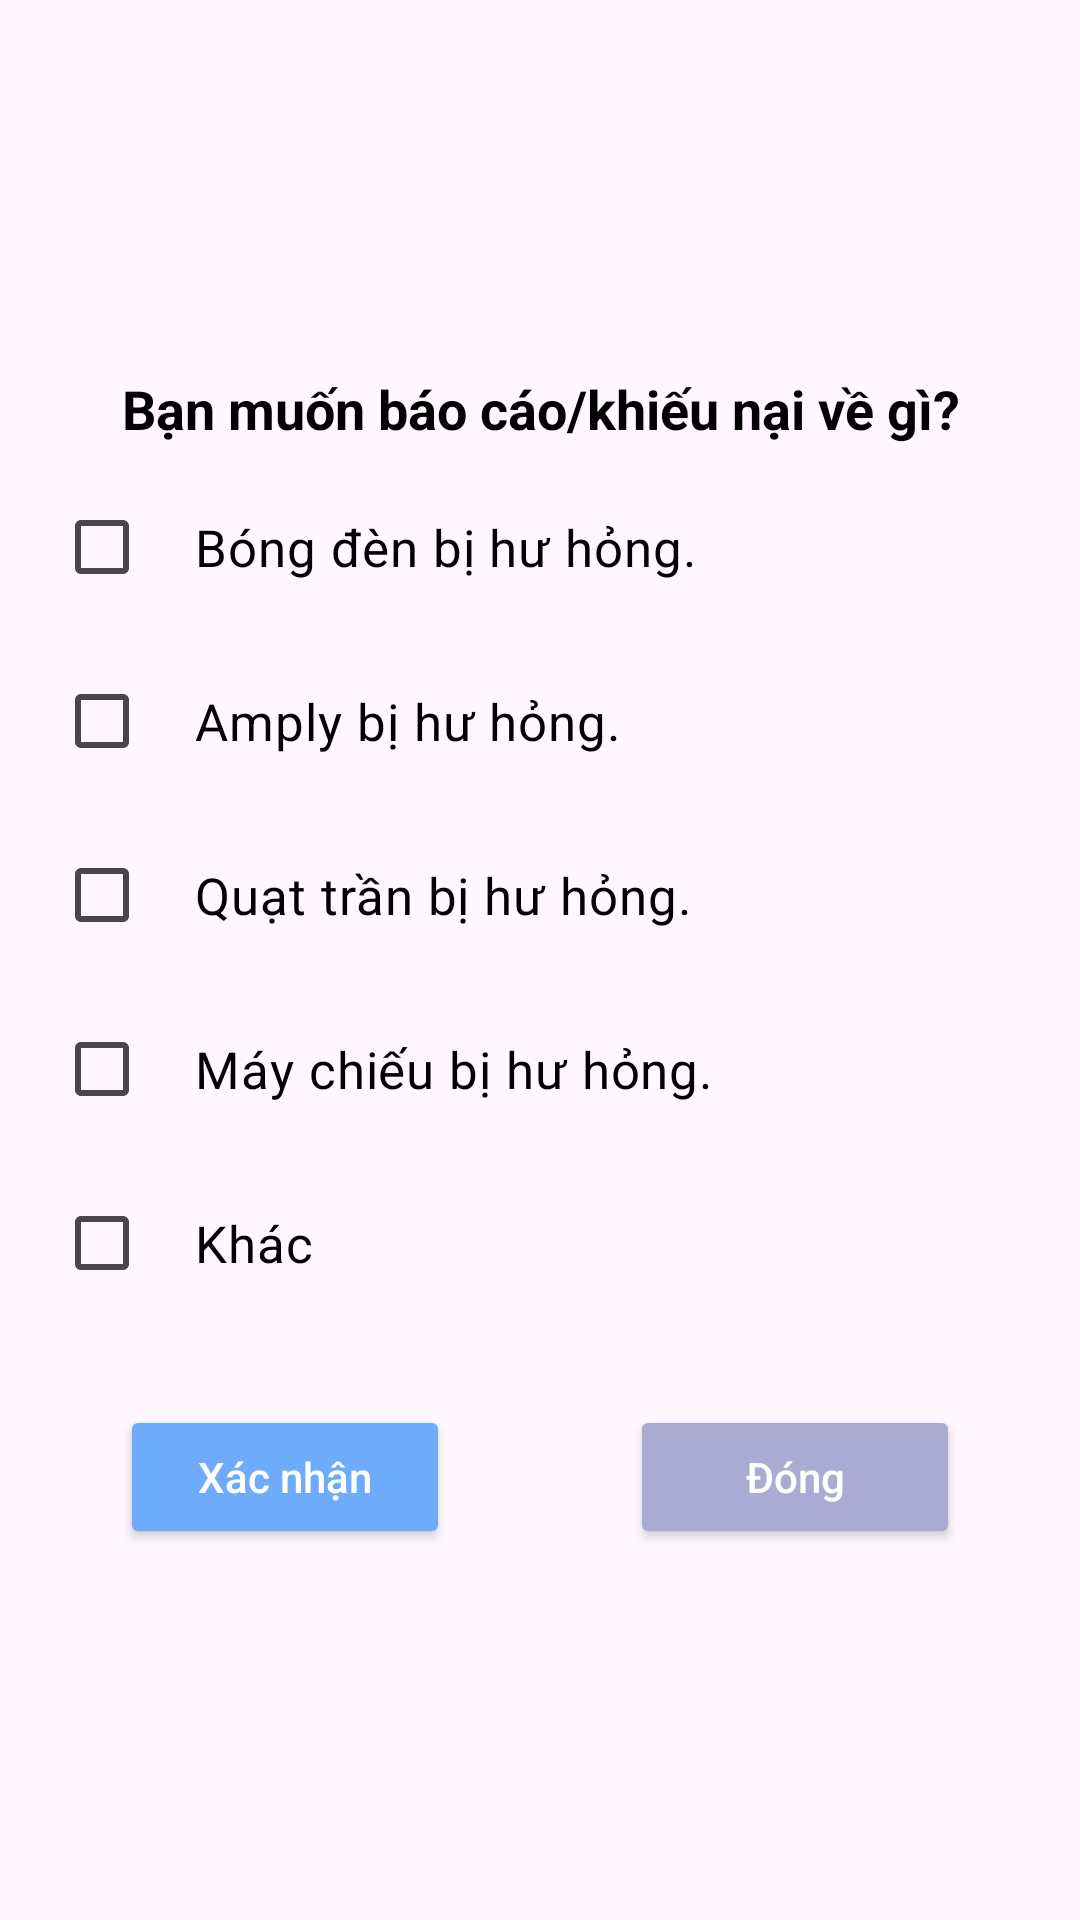

Produce the Android XML layout that renders to this screen, including the resource entries it uses.
<!-- AndroidManifest.xml: application theme SignupLoginTheme -->
<!-- res/layout/report_dialog.xml -->
<?xml version="1.0" encoding="utf-8"?>
<androidx.constraintlayout.widget.ConstraintLayout xmlns:android="http://schemas.android.com/apk/res/android"
    xmlns:tools="http://schemas.android.com/tools"
    android:layout_width="match_parent"
    android:layout_height="wrap_content"
    xmlns:app="http://schemas.android.com/apk/res-auto">

    <androidx.constraintlayout.widget.ConstraintLayout
        android:id="@+id/layoutDiaglog"
        android:layout_width="match_parent"
        android:layout_height="wrap_content"
        android:background="@drawable/custom_bkg_dialog"
        android:orientation="vertical"
        android:paddingHorizontal="8dp"
        app:layout_constraintBottom_toBottomOf="parent"
        app:layout_constraintEnd_toEndOf="parent"
        app:layout_constraintStart_toStartOf="parent"
        app:layout_constraintTop_toTopOf="parent">

        <TextView
            android:id="@+id/txtDescDialog"
            android:layout_width="match_parent"
            android:layout_height="wrap_content"
            android:text="@string/report_about"
            android:textAlignment="center"
            android:textColor="@color/black"
            android:textSize="18sp"
            android:textStyle="bold"
            android:layout_marginTop="20dp"
            app:layout_constraintEnd_toEndOf="parent"
            app:layout_constraintStart_toStartOf="parent"
            app:layout_constraintTop_toTopOf="parent" />

        <LinearLayout
            android:id="@+id/layoutButton"
            android:layout_width="match_parent"
            android:layout_height="wrap_content"
            android:orientation="vertical"
            android:padding="10dp"
            app:layout_constraintBottom_toBottomOf="@id/layoutDiaglog"
            app:layout_constraintEnd_toEndOf="parent"
            app:layout_constraintStart_toStartOf="parent"
            app:layout_constraintTop_toBottomOf="@id/txtDescDialog">

            <CheckBox
                android:layout_width="match_parent"
                android:layout_height="wrap_content"
                android:id="@+id/cbLight"
                android:paddingStart="15dp"
                android:text="@string/light_damaged"
                android:textSize="17sp"
                android:textColor="@color/black"
                android:layout_marginBottom="10dp"/>
            <CheckBox
                android:layout_width="match_parent"
                android:layout_height="wrap_content"
                android:id="@+id/cbAirCondi"
                android:text="@string/aircondi_damaged"
                android:paddingStart="15dp"
                android:textSize="17sp"
                android:textColor="@color/black"
                android:layout_marginBottom="10dp"/>
            <CheckBox
                android:layout_width="match_parent"
                android:layout_height="wrap_content"
                android:id="@+id/cbFan"
                android:text="@string/fan_damaged"
                android:paddingStart="15dp"
                android:textSize="17sp"
                android:textColor="@color/black"
                android:layout_marginBottom="10dp"/>
            <CheckBox
                android:layout_width="match_parent"
                android:layout_height="wrap_content"
                android:id="@+id/cbProjector"
                android:text="@string/projector_damaged"
                android:paddingStart="15dp"
                android:textSize="17sp"
                android:textColor="@color/black"
                android:layout_marginBottom="10dp"/>
            <CheckBox
                android:layout_width="match_parent"
                android:layout_height="wrap_content"
                android:id="@+id/cbOthers"
                android:text="@string/others"
                android:paddingStart="15dp"
                android:textSize="17sp"
                android:textColor="@color/black"
                android:layout_marginBottom="10dp"/>
            <EditText
                android:id="@+id/edtReport"
                android:layout_width="match_parent"
                android:layout_height="50dp"
                android:layout_marginHorizontal="5dp"
                android:layout_marginBottom="5dp"
                android:background="@drawable/custom_edittext"
                android:paddingStart="20dp"
                android:hint="Nhập tại đây"
                android:inputType="text"
                android:textColor="@color/grey"
                android:textColorHint="@color/grey"
                android:visibility="gone"/>

            <LinearLayout
                android:layout_width="match_parent"
                android:layout_height="wrap_content"
                android:orientation="horizontal"
                android:layout_marginTop="20dp"
                android:layout_marginBottom="10dp"
                android:gravity="center">

                <Button
                    android:id="@+id/btnConfirmReport"
                    android:layout_width="110dp"
                    android:layout_height="wrap_content"
                    android:backgroundTint="@color/light_blue"
                    android:text="@string/confirm"
                    android:textAllCaps="false"
                    android:layout_marginEnd="30dp"
                    android:textColor="@color/white" />

                <Button
                    android:id="@+id/btnSkipReport"
                    android:layout_width="110dp"
                    android:layout_height="wrap_content"
                    android:backgroundTint="@color/blank"
                    android:text="@string/done"
                    android:textAllCaps="false"
                    android:layout_marginStart="30dp"
                    android:textColor="@color/white" />
            </LinearLayout>

        </LinearLayout>

    </androidx.constraintlayout.widget.ConstraintLayout>

</androidx.constraintlayout.widget.ConstraintLayout>
<!-- resources referenced by this layout -->
<resources>
  <color name="black">#FF000000</color>
  <color name="blank">#A9ABD2</color>
  <color name="grey">#4E5256</color>
  <color name="light_blue">#6EACFB</color>
  <color name="white">#FFFFFFFF</color>
  <string name="aircondi_damaged">Amply bị hư hỏng.</string>
  <string name="confirm">Xác nhận</string>
  <string name="done">Đóng</string>
  <string name="fan_damaged">Quạt trần bị hư hỏng.</string>
  <string name="light_damaged">Bóng đèn bị hư hỏng.</string>
  <string name="others">Khác</string>
  <string name="projector_damaged">Máy chiếu bị hư hỏng.</string>
  <string name="report_about">Bạn muốn báo cáo/khiếu nại về gì?</string>
  <style name="SignupLoginTheme" parent="Base.Theme.ManagerClassroom" />
  <style name="Base.Theme.ManagerClassroom" parent="Theme.Material3.Light.NoActionBar">
          <item name="colorPrimary">@color/light_blue</item>
          <item name="colorPrimaryVariant">@color/light_blue</item>
          <item name="colorOnPrimary">@color/light_blue</item>
          <item name="android:statusBarColor">@color/light_blue</item>
      </style>
</resources>
